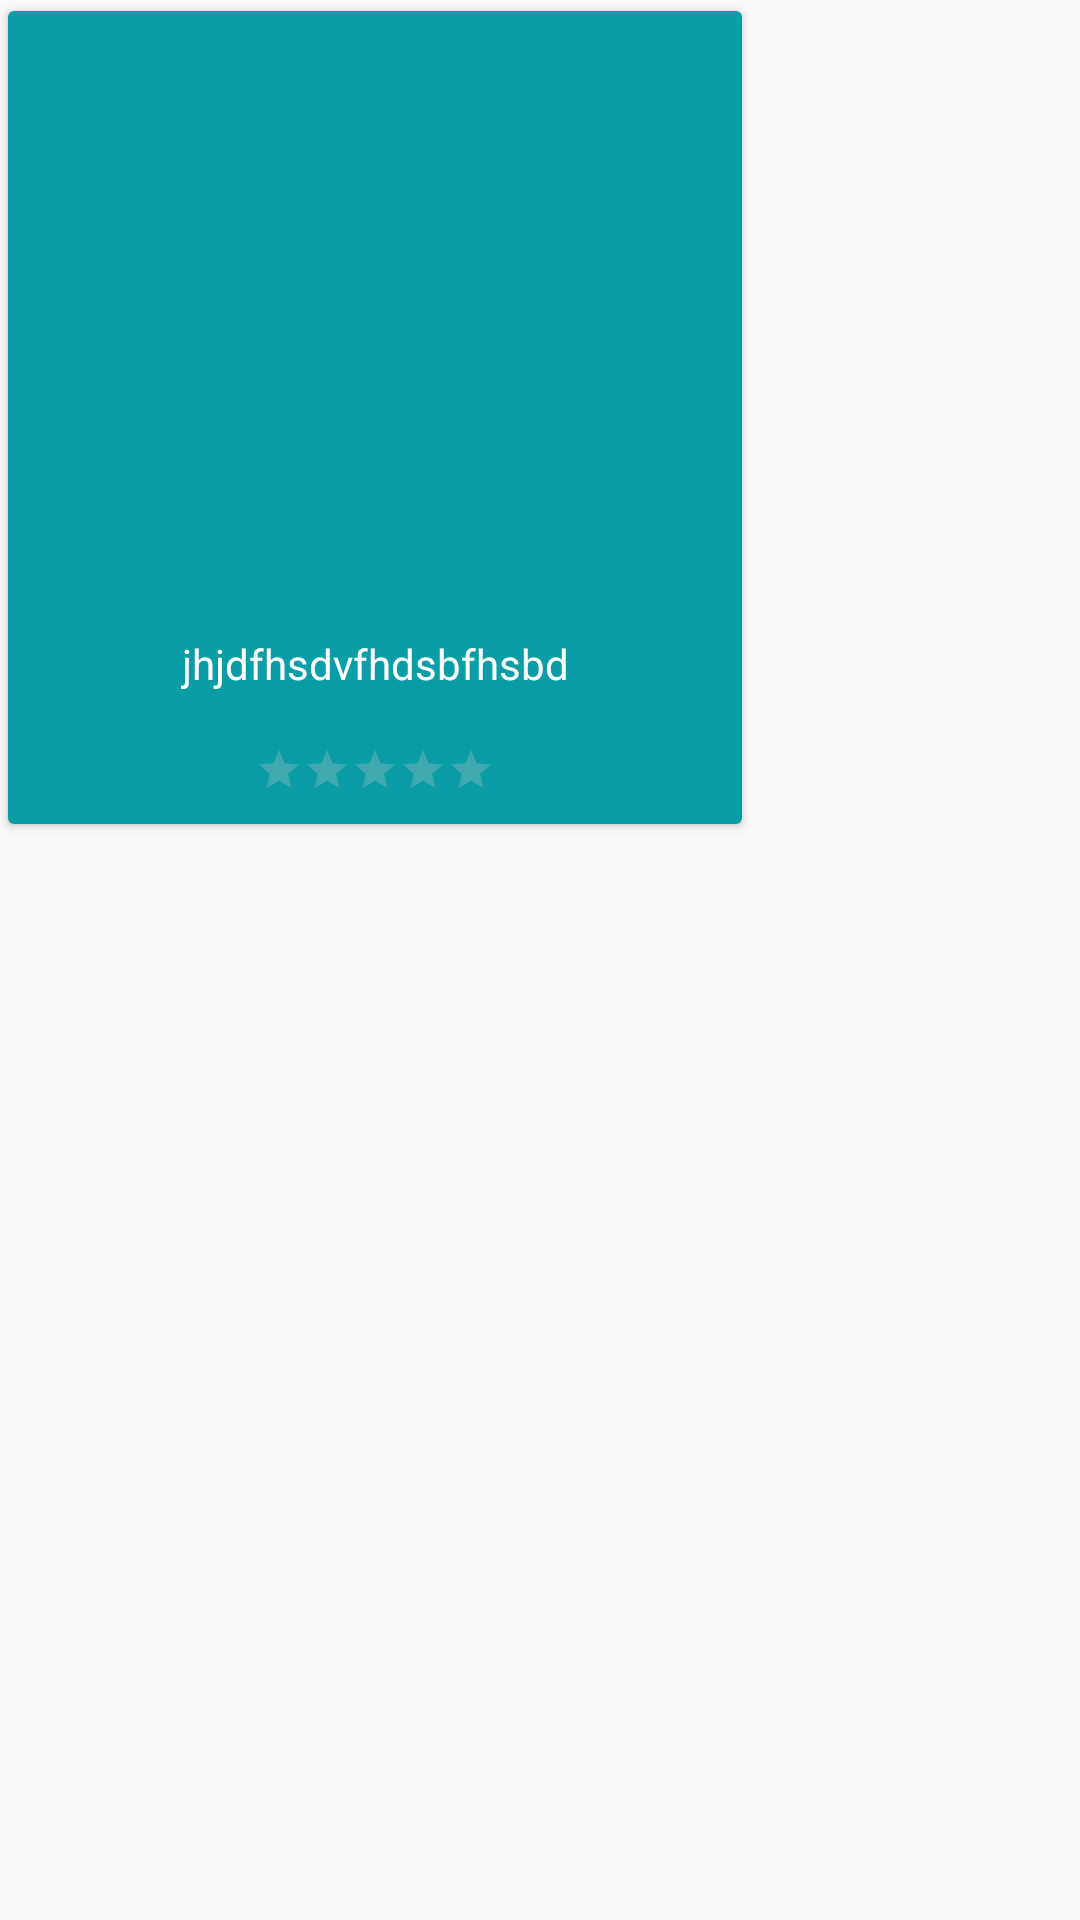

Here is an Android app screen rendered from its layout file. Give the layout XML and the strings, colors and styles it references.
<!-- AndroidManifest.xml: application theme AppTheme -->
<!-- res/layout/wadah_list.xml -->
<?xml version="1.0" encoding="utf-8"?>
<LinearLayout xmlns:android="http://schemas.android.com/apk/res/android"
    android:layout_width="wrap_content"
    android:layout_height="wrap_content"
    xmlns:app="http://schemas.android.com/apk/res-auto"
    android:orientation="vertical">

    <android.support.v7.widget.CardView
        android:id="@+id/card_wisata"
        android:layout_width="250dp"
        app:cardUseCompatPadding="true"
        android:layout_height="wrap_content">

        <LinearLayout
            android:layout_width="match_parent"
            android:layout_height="wrap_content"
            android:background="#099ea6"
            android:orientation="vertical">

            <ImageView
                android:id="@+id/image_wisata"
                android:layout_width="match_parent"
                android:layout_height="200dp"
                android:layout_gravity="center" />

            <TextView
                android:id="@+id/text_wisata"
                android:layout_width="wrap_content"
                android:layout_height="wrap_content"
                android:textColor="#FFFF"
                android:textAlignment="center"
                android:layout_gravity="center"
                android:padding="8dp"
                android:text="jhjdfhsdvfhdsbfhsbd" />

            <RatingBar
                android:id="@+id/rbWisata"
                style="?android:attr/ratingBarStyleSmall"
                android:layout_width="wrap_content"
                android:layout_height="wrap_content"
                android:layout_gravity="center"
                android:layout_margin="10dp"
                android:isIndicator="true"
                android:numStars="5"
                android:stepSize="0.1"
                android:theme="@style/RatingBar" />
        </LinearLayout>
    </android.support.v7.widget.CardView>


</LinearLayout>
<!-- resources referenced by this layout -->
<resources>
  <style name="RatingBar" parent="Theme.AppCompat">
  
          <item name="colorControlNormal">#c1c1c1</item>
          <item name="colorControlActivated">#f1eb3d</item>
      </style>
  <style name="AppTheme" parent="Theme.AppCompat.Light.DarkActionBar">
          
          <item name="colorPrimary">@color/colorPrimary</item>
          <item name="colorPrimaryDark">@color/colorPrimaryDark</item>
          <item name="colorAccent">@color/colorAccent</item>
      </style>
  <color name="colorPrimary">#02b5be</color>
  <color name="colorPrimaryDark">#02a1a9</color>
  <color name="colorAccent">#FF4081</color>
</resources>
